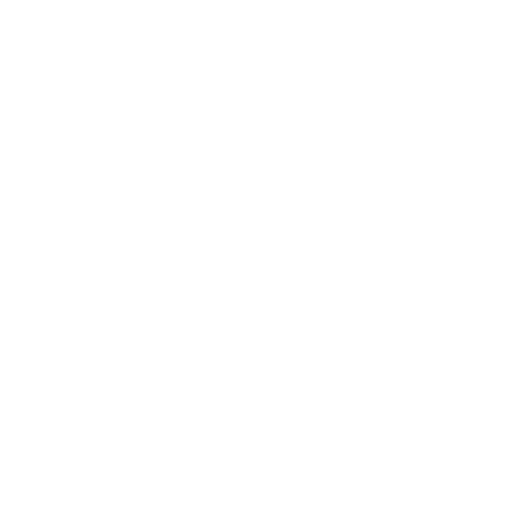
t = 0.00 s
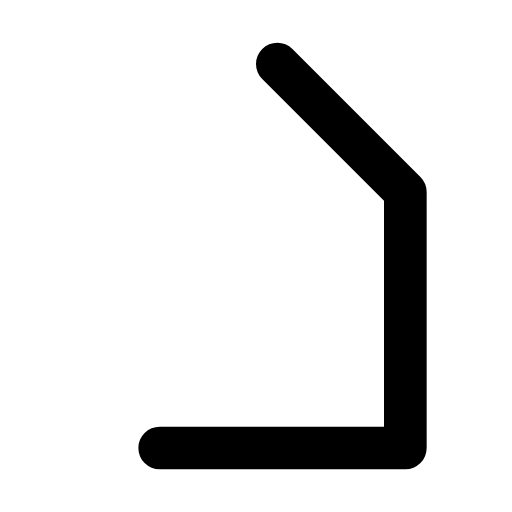
t = 0.30 s
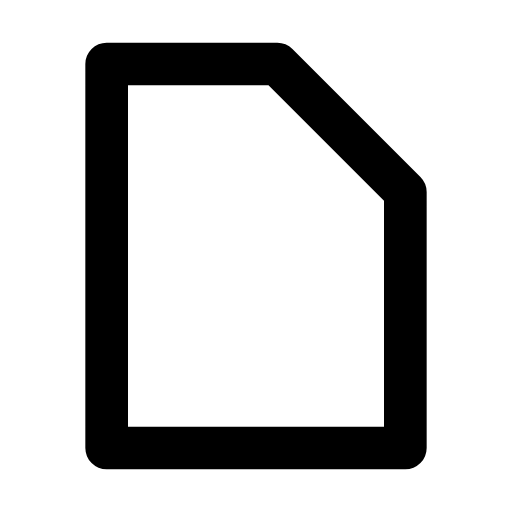
t = 0.60 s
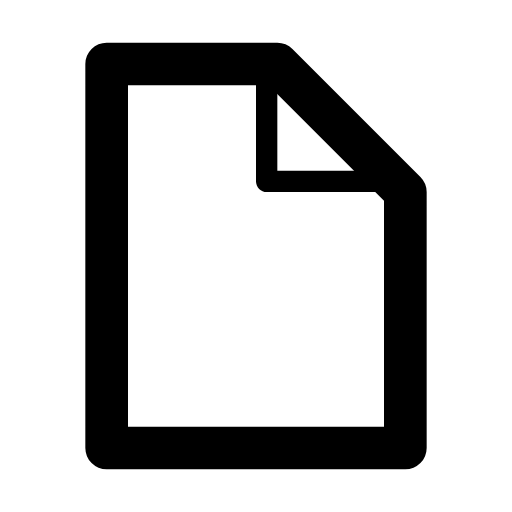
t = 1.00 s
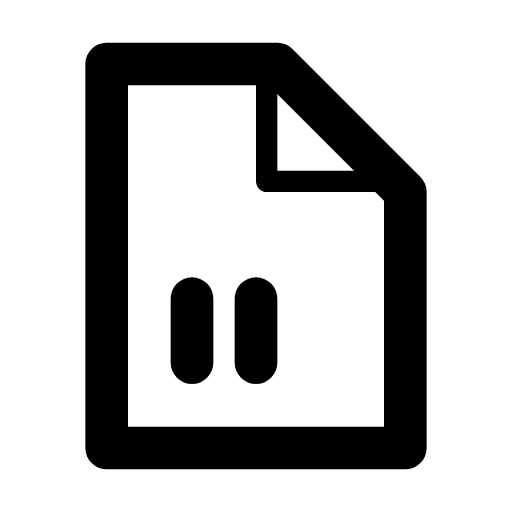
t = 1.30 s
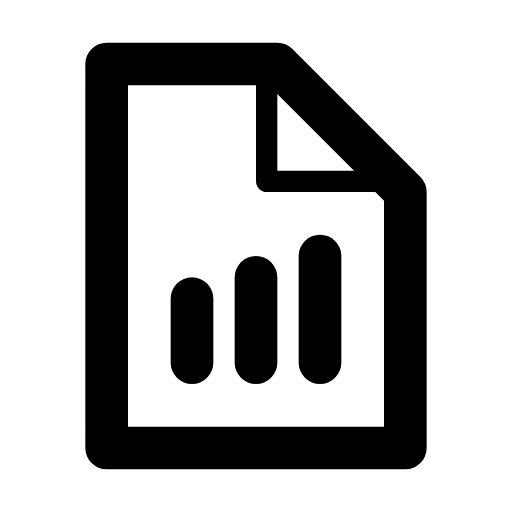
t = 1.60 s

The animated SVG that drew these frames (rendered in a browser with its animation timeline set to each time). Animation: 5 SMIL elements (animate=5); one cycle of 1.60 s.

<svg xmlns="http://www.w3.org/2000/svg" width="24" height="24" viewBox="0 0 24 24">
    <g fill="none" stroke="currentColor" stroke-linecap="round" stroke-linejoin="round">
        <path d="M13 3L19 9V21H5V3H13" stroke-width="2" stroke-dasharray="64" stroke-dashoffset="64">
            <animate attributeName="stroke-dashoffset" values="64;0" dur="0.6s" fill="freeze"/>
        </path>
        <path d="M12.5 3V8.5H19" stroke-dasharray="14" stroke-dashoffset="14">
            <animate attributeName="stroke-dashoffset" values="14;0" begin="0.7s" dur="0.2s" fill="freeze"/>
        </path>
        <g stroke-width="2">
            <path d="M9 17V14" stroke-dasharray="5" stroke-dashoffset="5">
                <animate attributeName="stroke-dashoffset" values="5;0" begin="1s" dur="0.2s" fill="freeze"/>
            </path>
            <path d="M12 17V13" stroke-dasharray="6" stroke-dashoffset="6">
                <animate attributeName="stroke-dashoffset" values="6;0" begin="1.2s" dur="0.2s" fill="freeze"/>
            </path>
            <path d="M15 17V12" stroke-dasharray="7" stroke-dashoffset="7">
                <animate attributeName="stroke-dashoffset" values="7;0" begin="1.4s" dur="0.2s" fill="freeze"/>
            </path>
        </g>
    </g>
</svg>
